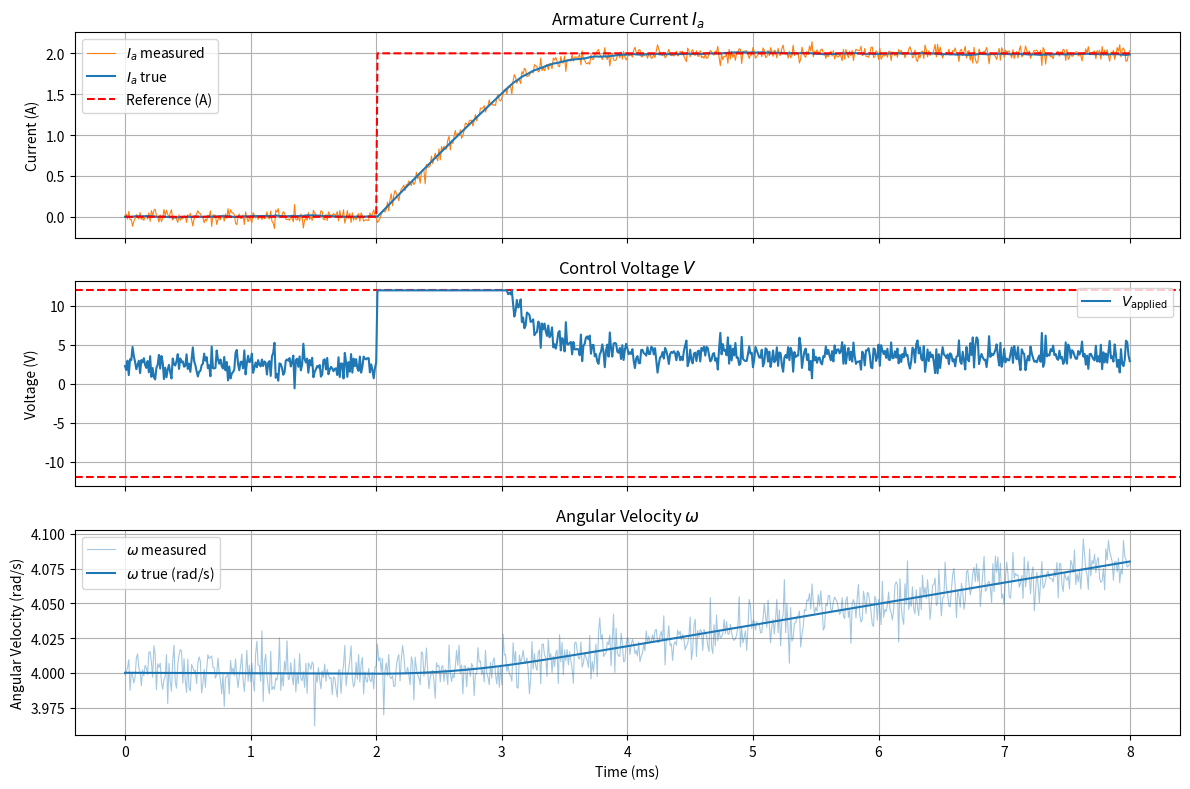

Write Python code to recreate this figure.

import numpy as np
import matplotlib.pyplot as plt
from tqdm import tqdm

"""
Simulation parameters
"""
T  = 8*10**-3       # Total simulation time (s)
fs = 100_000   # Sample rate (Hz)  – fixed step, fully transparent
dt = 1.0 / fs
N  = int(T * fs) + 1
t_eval = np.linspace(0, T, N)

theta_0 = 0.0  # Initial angle (rad)
omega_0 = 4.0  # Initial angular velocity (rad/s)
i_a_0 = 0.0    # Initial armature current (A)

"""
Define motor parameters
"""

Jm = 0.093  # kg*m^2 (Rotor moment of inertia)
Bm = 0.008  # N*m*s (Rotor friction coefficient)
Kb = 0.6    # V*s/rad (Back EMF constant)
Kt = 0.7274 # Nm/A (Torque constant)
Ra = 0.6    # Ω (Armature resistance)
La = 0.006  # H (Armature inductance)

V_sat = 12.0   # V (Supply voltage / saturation limit)
pwm_frequency = 1000.0  # Hz (PWM frequency)
pwm_period = 1.0 / pwm_frequency  # s (PWM period)

"""
PI-PD control parameters

Control law (2-DOF structure):
  V = Kp1*(r - θ) + Ki*∫(r - θ)dt  [PI on error]
    - Kp2*ω - Kd*(Kt*i_a - Bm*ω)/Jm [PD feedback on output]
"""

Kp = 20
Ki = 800

should_disable_feed_forward = False

t0 = 2*10**-3
r_max = 2.0

# Measurement noise standard deviations (set to 0 to disable)
noise_std_Ia    = 0.05   # A
noise_std_omega = 0.01    # rad/s

r = lambda t: r_max * (t > t0)  # Step reference input (1 rad)


"""
System dynamics

Transfer function:  θ/V = Kt / (Jm*La*s³ + (Jm*Ra + Bm*La)*s² + (Ra*Bm + Kt*Kb)*s)
State-space realisation  x = [θ, ω, i_a]:
  dθ/dt   = ω
  dω/dt   = (Kt*i_a - Bm*ω) / Jm
  di_a/dt = (V - Ra*i_a - Kb*ω) / La
"""


def voltage_clamp(V):
    return np.clip(V, -V_sat, V_sat)


def control_law(i_a, omega, e_int, t):
    r_t = r(t)
    V = Kp * (r_t - i_a) + Ki * e_int
    if not should_disable_feed_forward:
        V += Kb * omega
    return voltage_clamp(V)


def dynamics(x, V):
    """State derivatives given state x = [theta, omega, i_a] and applied voltage V."""
    theta, omega, i_a = x
    dtheta = omega
    domega = (Kt * i_a - Bm * omega) / Jm
    di_a   = (V - Ra * i_a - Kb * omega) / La
    return np.array([dtheta, domega, di_a])


def rk4_step(x, V, dt):
    """Single RK4 step with voltage V held constant over the step."""
    k1 = dynamics(x,              V)
    k2 = dynamics(x + dt/2 * k1,  V)
    k3 = dynamics(x + dt/2 * k2,  V)
    k4 = dynamics(x + dt   * k3,  V)
    return x + (dt / 6.0) * (k1 + 2*k2 + 2*k3 + k4)


if __name__ == "__main__":
    # True (noiseless) states
    theta_arr      = np.zeros(N)
    omega_arr      = np.zeros(N)
    i_a_arr        = np.zeros(N)
    e_int_arr      = np.zeros(N)
    # Noisy measurements seen by the controller
    omega_meas_arr = np.zeros(N)
    i_a_meas_arr   = np.zeros(N)
    V_desired = np.zeros(N)   # unclamped controller output
    V_applied = np.zeros(N)   # what the motor actually sees

    x     = np.array([theta_0, omega_0, i_a_0])
    e_int = 0.0
    rng   = np.random.default_rng(seed=0)

    for i in tqdm(range(N)):
        t = t_eval[i]
        _, omega_true, i_a_true = x

        # Noisy measurements - controller only sees these
        i_a_meas   = i_a_true   + rng.normal(0.0, noise_std_Ia)
        omega_meas = omega_true + rng.normal(0.0, noise_std_omega)

        # Controller evaluated at noisy measurements
        V_des = Kp * (r(t) - i_a_meas) + Ki * e_int + (Kb * omega_meas if not should_disable_feed_forward else 0.0)
        V_app = voltage_clamp(V_des)                         # clamped

        # Save true states
        theta_arr[i] = x[0]
        omega_arr[i] = omega_true
        i_a_arr[i]   = i_a_true
        e_int_arr[i] = e_int
        # Save noisy measurements
        omega_meas_arr[i] = omega_meas
        i_a_meas_arr[i]   = i_a_meas
        V_desired[i] = V_des
        V_applied[i] = V_app

        if i < N - 1:
            # Integrate error using noisy measurement (forward Euler)
            e_int += (r(t) - i_a_meas) * dt
            x = rk4_step(x, V_app, dt)

    r_vals = r(t_eval)
    t_eval = t_eval * 1000

    fig, axes = plt.subplots(3, 1, figsize=(12, 8), sharex=True)

    axes[0].plot(t_eval, i_a_meas_arr, color='tab:orange', linewidth=0.8, label=r'$I_a$ measured')
    axes[0].plot(t_eval, i_a_arr, color='tab:blue', label=r'$I_a$ true')
    axes[0].plot(t_eval, r_vals, 'r--', label='Reference (A)')
    axes[0].set_title('Armature Current $I_a$')
    axes[0].set_ylabel('Current (A)')
    axes[0].legend()
    axes[0].grid()

    # axes[1].plot(t_eval, V_desired, '--', label=r'$V_\mathrm{desired}$ (unclamped)')
    axes[1].axhline( V_sat, color='red', linestyle='--')
    axes[1].axhline(-V_sat, color='red', linestyle='--')
    axes[1].plot(t_eval, V_applied, label=r'$V_\mathrm{applied}$')
    axes[1].set_title(r'Control Voltage $V$')
    axes[1].set_ylabel('Voltage (V)')
    axes[1].legend()
    axes[1].grid()

    axes[2].plot(t_eval, omega_meas_arr, color='C0', alpha=0.4, linewidth=0.8, label=r'$\omega$ measured')
    axes[2].plot(t_eval, omega_arr, color='C0', label=r'$\omega$ true (rad/s)')
    axes[2].set_title(r'Angular Velocity $\omega$')
    axes[2].set_xlabel('Time (ms)')
    axes[2].set_ylabel('Angular Velocity (rad/s)')
    axes[2].legend()
    axes[2].grid()

    plt.tight_layout()
    plt.savefig('motor_current_control_feed_forward_PI.png')
